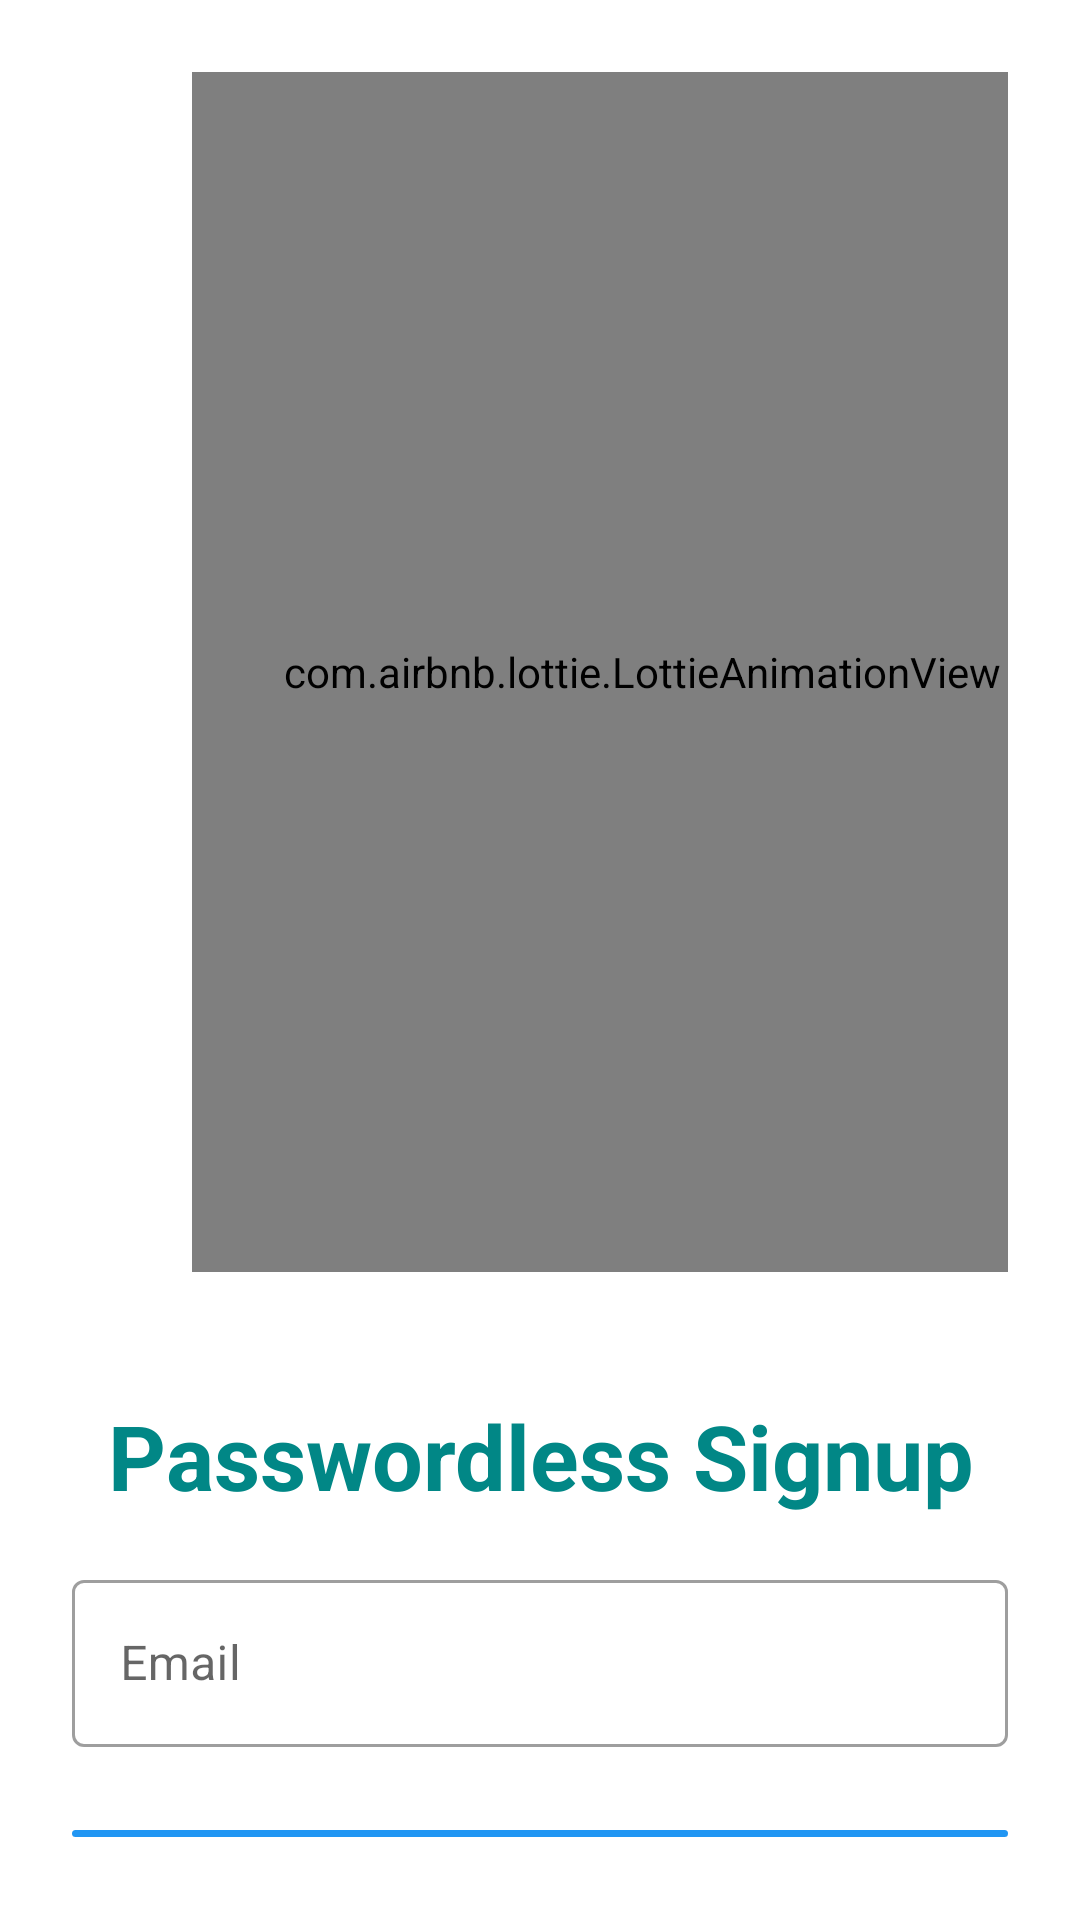

The Android layout XML behind this screen, and the referenced resources:
<!-- AndroidManifest.xml: application theme Theme.Aexox -->
<!-- res/layout/activity_passwordlesslogin.xml -->
<?xml version="1.0" encoding="utf-8"?>
<LinearLayout xmlns:android="http://schemas.android.com/apk/res/android"
    android:id="@+id/layoutlogin"
    xmlns:app="http://schemas.android.com/apk/res-auto"
    xmlns:tools="http://schemas.android.com/tools"
    android:layout_width="match_parent"
    android:layout_height="match_parent"
    android:orientation="vertical"
    android:padding="24dp"
    tools:context="com.aeroxlive.aeroxapplication.Passwordlesslogin">

    <com.airbnb.lottie.LottieAnimationView
        android:id="@+id/signupp"
        android:layout_width="300dp"
        android:layout_marginLeft="40dp"
        android:layout_height="400dp"
        app:lottie_autoPlay="true"
        app:lottie_loop="true"
        app:lottie_rawRes="@raw/securelogin" />

    <LinearLayout
        android:layout_width="match_parent"
        android:layout_height="match_parent"
        android:orientation="vertical"
        android:layout_gravity="center"
        android:layout_marginTop="25dp">

        <TextView
            android:layout_width="match_parent"
            android:layout_height="wrap_content"
            android:text="Passwordless Signup"
            android:textSize="30sp"
            android:textStyle="bold"
            android:textColor="@color/teal_700"
            android:gravity="center_horizontal"
            android:layout_marginVertical="16dp"/>


        <com.google.android.material.textfield.TextInputLayout
            android:layout_width="match_parent"
            style="@style/Widget.MaterialComponents.TextInputLayout.OutlinedBox"
            android:layout_height="wrap_content">

            <com.google.android.material.textfield.TextInputEditText
                android:id="@+id/maillinkid"
                android:layout_width="match_parent"
                android:layout_height="wrap_content"
                android:hint="@string/email"
                android:inputType="textEmailAddress"/>
        </com.google.android.material.textfield.TextInputLayout>


        <com.google.android.material.button.MaterialButton
            android:id="@+id/sendmail"
            android:layout_width="match_parent"
            android:layout_height="wrap_content"
            android:layout_marginTop="24dp"
            android:text="send" />


    </LinearLayout>

</LinearLayout>
<!-- resources referenced by this layout -->
<resources>
  <color name="teal_700">#FF018786</color>
  <string name="email">Email</string>
  <style name="Theme.Aexox" parent="Theme.MaterialComponents.DayNight.NoActionBar">
          
          <item name="colorPrimary">@color/purple_500</item>
          <item name="colorPrimaryVariant">@color/purple_700</item>
          <item name="colorOnPrimary">@color/white</item>
          
          <item name="colorSecondary">@color/teal_200</item>
          <item name="colorSecondaryVariant">@color/teal_700</item>
          <item name="colorOnSecondary">@color/black</item>
          <item name="color">@color/white</item>
          ,,,,,,,,,,,,,,,,,,,,,,,,,,,,,,,,,,,,,,,,,,,,,,,,,,,,,,,,,,,,,,,,,,,,,,,,,,,,,,,,,,,,,,,,,,,,,,,,,,,,,,,,,,,,,,,,,,,,,,,,,,,,,,,,,,,,,,,,,,,,,,,
  
          
          <item name="android:statusBarColor">#A8A0BD</item>
          
      </style>
  <color name="purple_500">#2196F3</color>
  <color name="purple_700">#FF3700B3</color>
  <color name="white">#FFFFFFFF</color>
  <color name="teal_200">#FF03DAC5</color>
  <color name="black">#FF000000</color>
</resources>
